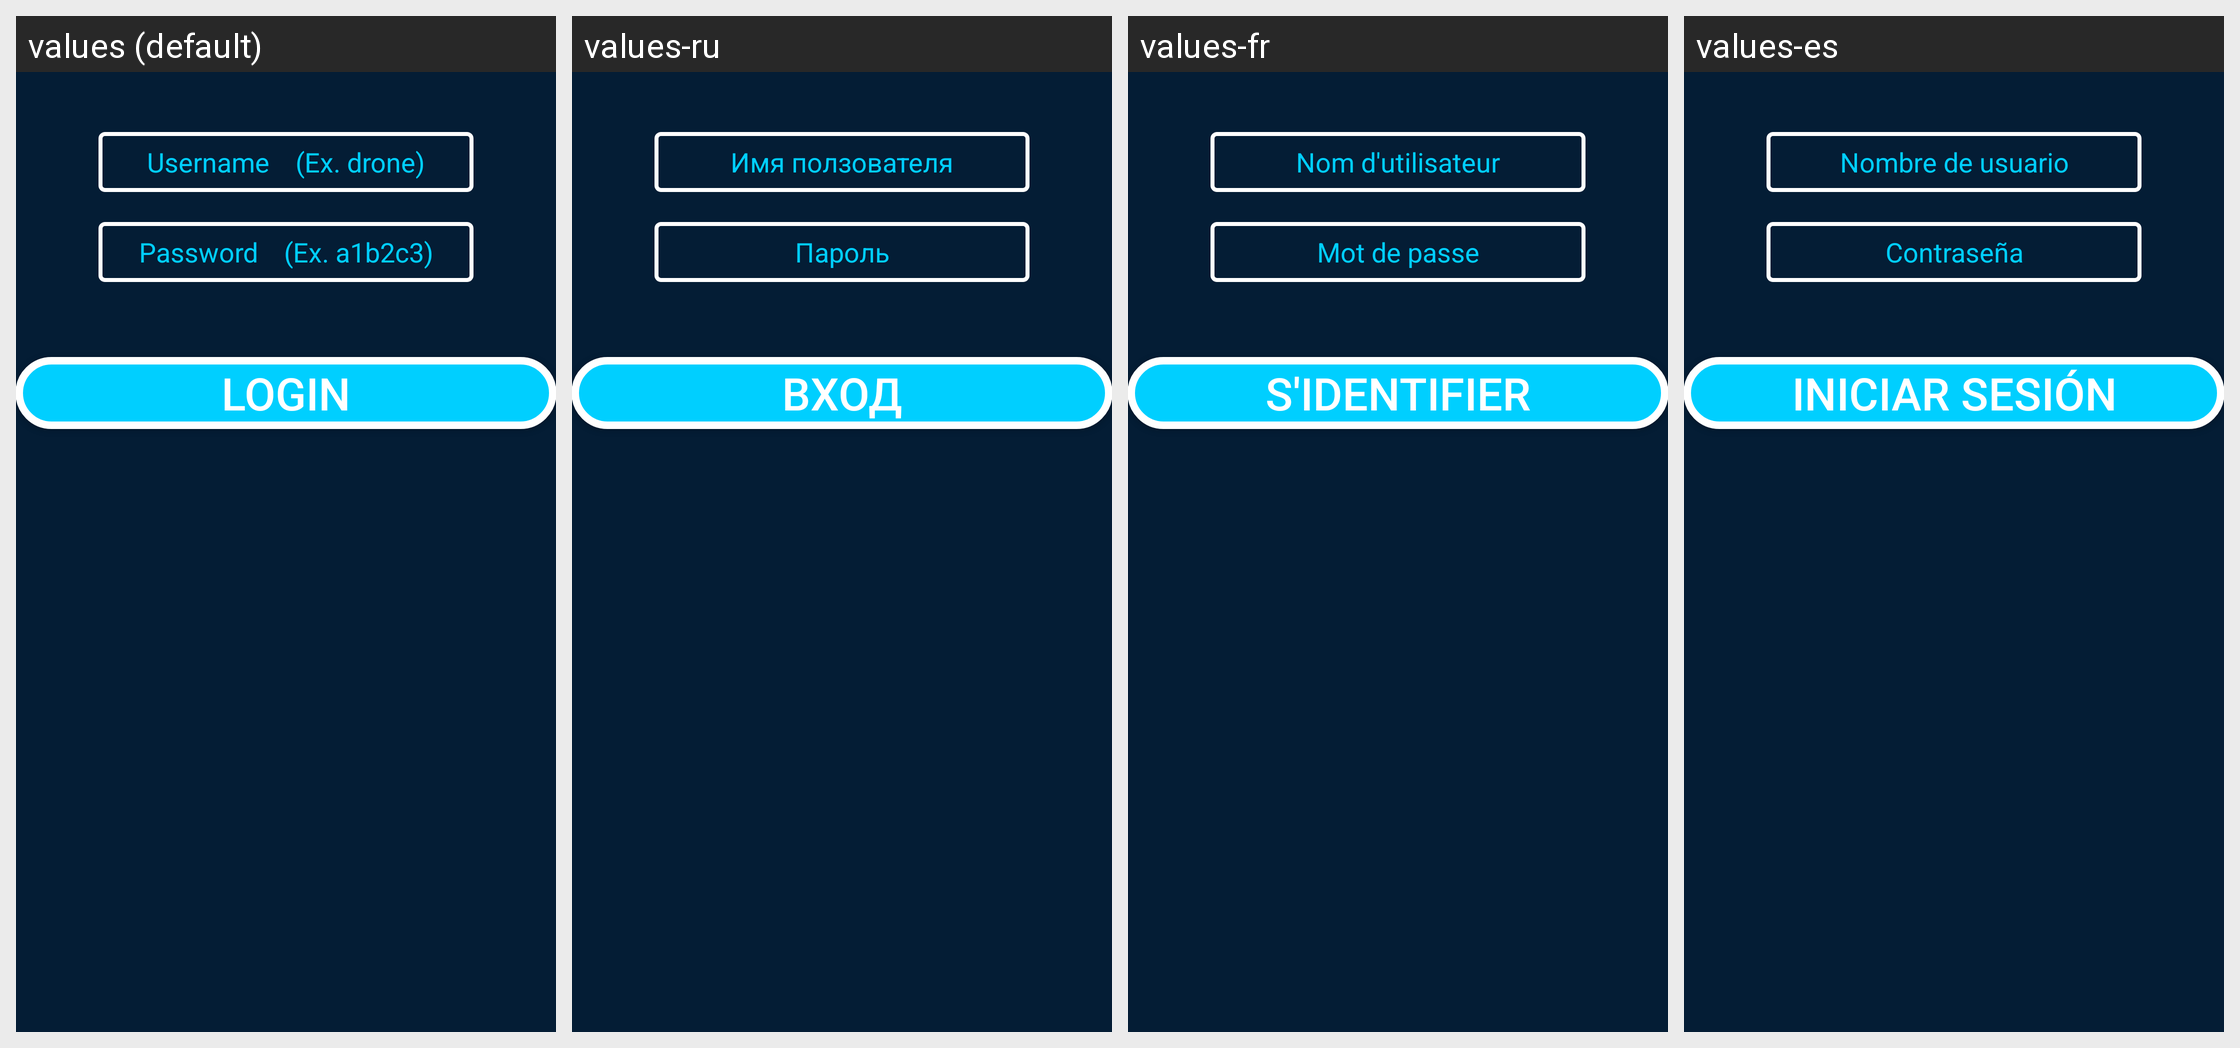

Locale-by-locale string values for the Android screen shown in this grid:
Android screen res/layout/activity_main.xml rendered under 4 locales, left to right: values (default), values-ru, values-fr, values-es. Device: Nexus 5 (rendered at 1080×1920; each locale shown at half size, 540×960, under a caption strip naming it); theme AppTheme.
Strings drawn on this screen, with the default value and each locale's value (text and hints the layout hard-codes, and strings that could not be matched under every locale, appear in the picture but are not listed):

hint1
  values: Username    (Ex. drone)
  values-ru: Имя ползователя
  values-fr: Nom d'utilisateur
  values-es: Nombre de usuario

hint2
  values: Password    (Ex. a1b2c3)
  values-ru: Пароль
  values-fr: Mot de passe
  values-es: Contraseña

loginText
  values: Login
  values-ru: Вход
  values-fr: S'identifier
  values-es: Iniciar sesión
